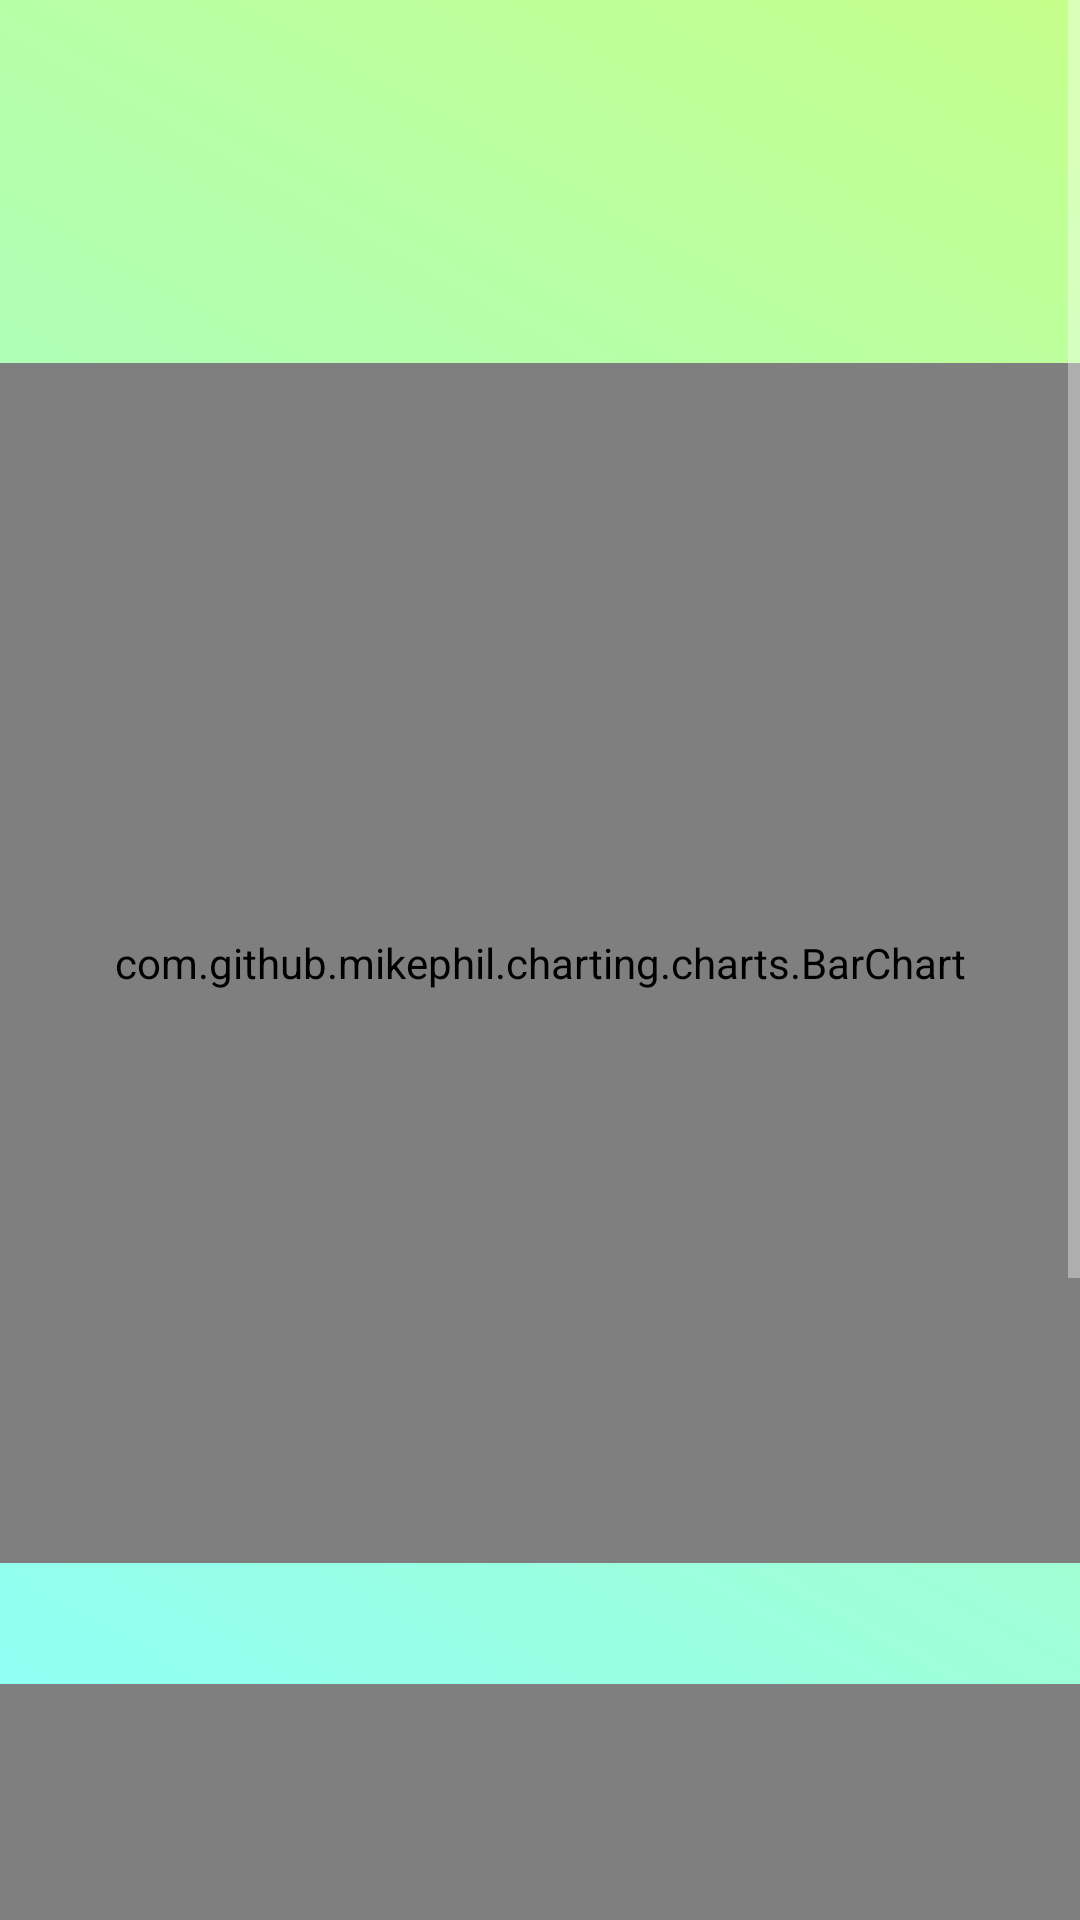

This screen was rendered from an Android layout file. Write that file and the resources it references.
<!-- AndroidManifest.xml: application theme LightPink -->
<!-- res/layout/activity_graphdatagraph.xml -->
<?xml version="1.0" encoding="utf-8"?>
<androidx.constraintlayout.widget.ConstraintLayout xmlns:android="http://schemas.android.com/apk/res/android"
    xmlns:tools="http://schemas.android.com/tools"
    android:layout_width="match_parent"
    android:layout_height="match_parent"
    android:id="@+id/fragment_container"
    tools:context=".GraphDataGraph">

    <ScrollView
        android:layout_width="match_parent"
        android:layout_height="match_parent">

        <RelativeLayout
            android:layout_width="match_parent"
            android:layout_height="match_parent"
            >


            <TextView
                android:id="@+id/GraphTitleText"
                android:layout_width="wrap_content"
                android:layout_height="wrap_content"
                android:text=""
                android:textAlignment="center"
                android:layout_centerHorizontal="true"
                style="@style/MediumTextTitle"
                 />

            <TextView
                android:id="@+id/DailyText"
                android:layout_width="wrap_content"
                android:layout_height="wrap_content"
                android:layout_centerHorizontal="true"
                android:textAlignment="center"
                android:layout_below="@id/GraphTitleText"
                style="@style/MediumTextTitle"
                android:text=""
                />

            <TextView
                android:id="@+id/WeeklyBarText"
                android:layout_width="wrap_content"
                android:layout_height="wrap_content"
                android:textAlignment="center"
                android:text=""
                style="@style/MediumTextTitle"
                android:layout_below="@id/DailyText"
                android:layout_centerHorizontal="true"
                />

            <com.github.mikephil.charting.charts.BarChart
                android:id="@+id/WeekBarChart"
                android:layout_width="400sp"
                android:layout_height="400sp"
                android:layout_below="@id/WeeklyBarText"
                android:layout_centerHorizontal="true"/>

            <TextView
                android:id="@+id/MonthlyLineText"
                android:layout_width="wrap_content"
                android:layout_height="wrap_content"
                android:textAlignment="center"
                android:text=""
                style="@style/MediumTextTitle"
                android:layout_below="@id/WeekBarChart"
                android:layout_centerHorizontal="true"
                />

            <com.github.mikephil.charting.charts.LineChart
                android:id="@+id/MonthLineGraph"
                android:layout_width="400sp"
                android:layout_height="400sp"
                android:layout_below="@id/MonthlyLineText"
                android:layout_centerHorizontal="true"
                />



        </RelativeLayout>
    </ScrollView>
</androidx.constraintlayout.widget.ConstraintLayout>
<!-- resources referenced by this layout -->
<resources>
  <style name="MediumTextTitle">
          <item name="android:textSize">30sp</item>
      </style>
  <style name="LightPink" parent="Theme.AppCompat">
          
          <item name="colorPrimary">@color/BarPink</item>
          <item name="colorPrimaryVariant">@color/RichRed</item>
          <item name="colorOnPrimary">@color/white</item>
          
          <item name="colorSecondary">@color/teal_200</item>
          <item name="colorSecondaryVariant">@color/teal_700</item>
          <item name="colorOnSecondary">@color/black</item>
          
          <item name="android:statusBarColor" tools:targetApi="l">?attr/colorPrimaryVariant</item>
          
  
          
          <item name="android:windowBackground">@drawable/redbackground</item>
  
          
          <item name="android:editTextColor">@color/RichRed</item>
  
          <item name="android:textColor">@color/RichRed</item>
          
          <item name="android:buttonStyle">@style/RedTitleButton</item>
  
  
      </style>
  <color name="BarPink">#FF8B8B</color>
  <color name="RichRed">#E91E63</color>
  <color name="white">#FFFFFFFF</color>
  <color name="teal_200">#FF03DAC5</color>
  <color name="teal_700">#FF018786</color>
  <color name="black">#FF000000</color>
  <!-- drawable redbackground (drawable) -->
  <?xml version="1.0" encoding="utf-8"?>
  <selector xmlns:android="http://schemas.android.com/apk/res/android">
  
      <item>
          <shape>
              <gradient
                  android:startColor="@color/Cyan"
                  android:endColor="@color/LightGreen"
                  android:angle="45"/>
          </shape>
      </item>
  
  
  
  
  </selector>
  <style name="RedTitleButton" parent="android:style/Widget.Button">
          <item name="android:backgroundTint">@color/RichRed</item>
          <item name="android:textColor">@color/Cyan</item>
          <item name="android:textSize">20dp</item>
      </style>
  <color name="Cyan">#8bffff</color>
  <color name="LightGreen">#c5ff8b</color>
</resources>
